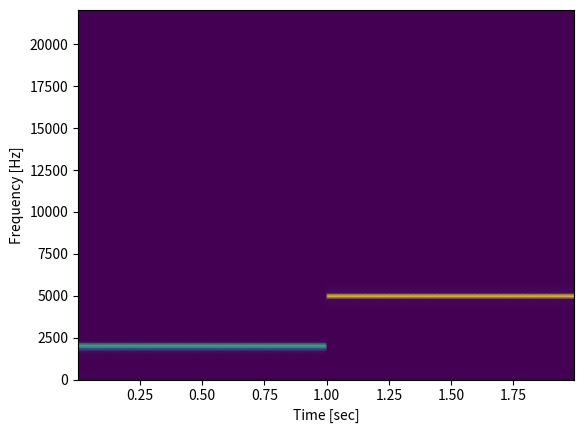

Write the Python code that produced this figure.
import os
import numpy as np
import scipy.io.wavfile as wavf

# Diese Funktion erstellt einen Ton von Länge s Sekunden und mit Frequenz hz.
# Die samplerate gibt an wie viele "Werte" wir pro Sekunde abspielen.
# Die Werte sind einfach eine Liste von Zahlen!
def create_sound_wave(hz, s, samplerate=44100):
    return [np.sin(i * 2 * np.pi * hz / samplerate) for i in range(int(samplerate * s))]

# Diese Funktion nimmt nun die Zahlenwerte und speichert sie als wav file.
def save_sound(sound_list, samplerate=44100, file='out.wav'):
    wavf.write(file, samplerate, np.array(sound_list, dtype=np.float32))

# Dise Funktion spielt schliesslich das wav file ab.
def play_sound(file='out.wav'):
    os.system(f'aplay {file}')
    

sound_wave = create_sound_wave(2000, 1, samplerate=44100)
save_sound(sound_wave)
play_sound()

import matplotlib.pyplot as plt
...

...

...

from scipy import signal

sound_wave = create_sound_wave(2000, 1, samplerate=44100) + create_sound_wave(5000, 1, samplerate=44100)
                               
f, t, Sxx = signal.spectrogram(np.array(sound_wave), 44100)
plt.pcolormesh(t, f, Sxx, shading='gouraud')
plt.ylabel('Frequency [Hz]')
plt.xlabel('Time [sec]')
plt.show()

...